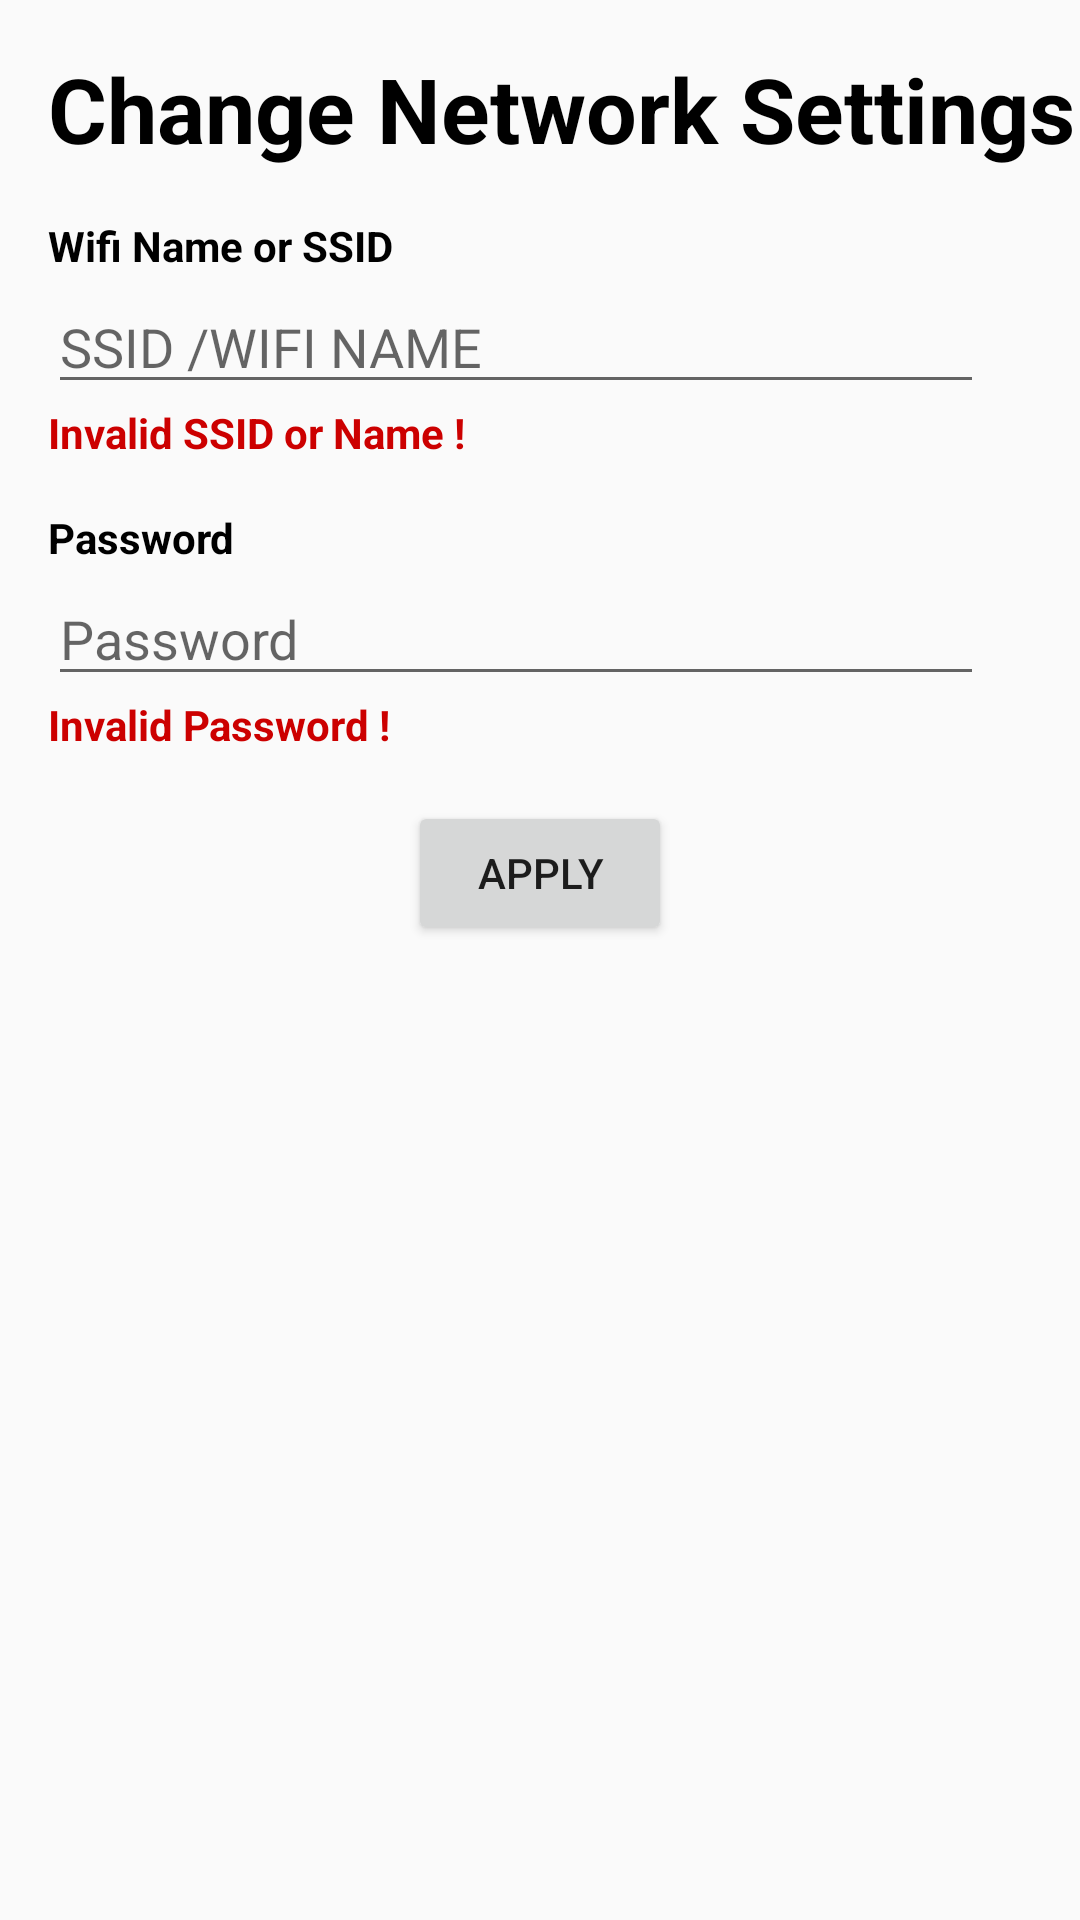

Android layout source for this screen:
<!-- AndroidManifest.xml: application theme AppTheme -->
<!-- res/layout/activity_setup.xml -->
<?xml version="1.0" encoding="utf-8"?>
<android.support.constraint.ConstraintLayout xmlns:android="http://schemas.android.com/apk/res/android"
    xmlns:app="http://schemas.android.com/apk/res-auto"
    xmlns:tools="http://schemas.android.com/tools"
    android:layout_width="match_parent"
    android:layout_height="match_parent"
    tools:context=".SetupActivity">


    <EditText
        android:id="@+id/edit_pwd"
        android:layout_width="match_parent"
        android:layout_height="wrap_content"
        android:layout_marginEnd="32dp"
        android:layout_marginLeft="16dp"
        android:layout_marginRight="32dp"
        android:layout_marginStart="16dp"
        android:layout_marginTop="2dp"
        android:hint="Password"
        app:layout_constraintEnd_toEndOf="parent"
        app:layout_constraintHorizontal_bias="1.0"
        app:layout_constraintStart_toStartOf="parent"
        app:layout_constraintTop_toBottomOf="@+id/textView5" />

    <TextView
        android:id="@+id/textView3"
        android:layout_width="wrap_content"
        android:layout_height="wrap_content"
        android:layout_marginLeft="16dp"
        android:layout_marginStart="16dp"
        android:layout_marginTop="16dp"
        android:text="Change Network Settings !"
        android:textAllCaps="false"
        android:textColor="@android:color/background_dark"
        android:textSize="30sp"
        android:textStyle="bold"
        app:layout_constraintStart_toStartOf="parent"
        app:layout_constraintTop_toTopOf="parent" />

    <TextView
        android:id="@+id/textView4"
        android:layout_width="wrap_content"
        android:layout_height="wrap_content"
        android:layout_marginLeft="16dp"
        android:layout_marginStart="16dp"
        android:layout_marginTop="16dp"
        android:text="Wifi Name or SSID"
        android:textColor="@android:color/black"
        android:textStyle="bold"
        app:layout_constraintStart_toStartOf="parent"
        app:layout_constraintTop_toBottomOf="@+id/textView3" />

    <EditText
        android:id="@+id/edit_name"
        android:layout_width="0dp"
        android:layout_height="wrap_content"
        android:layout_marginEnd="32dp"
        android:layout_marginLeft="16dp"
        android:layout_marginRight="32dp"
        android:layout_marginStart="16dp"
        android:layout_marginTop="2dp"
        android:hint="SSID /WIFI NAME"
        app:layout_constraintEnd_toEndOf="parent"
        app:layout_constraintHorizontal_bias="0.0"
        app:layout_constraintStart_toStartOf="parent"
        app:layout_constraintTop_toBottomOf="@+id/textView4" />

    <TextView
        android:id="@+id/textView5"
        android:layout_width="wrap_content"
        android:layout_height="wrap_content"
        android:layout_marginLeft="16dp"
        android:layout_marginStart="16dp"
        android:layout_marginTop="16dp"
        android:text="Password"
        android:textColor="@android:color/black"
        android:textStyle="bold"
        app:layout_constraintStart_toStartOf="parent"
        app:layout_constraintTop_toBottomOf="@+id/tv_wrongname" />

    <Button
        android:id="@+id/button"
        android:layout_width="wrap_content"
        android:layout_height="wrap_content"
        android:layout_marginEnd="32dp"
        android:layout_marginLeft="32dp"
        android:layout_marginRight="32dp"
        android:layout_marginStart="32dp"
        android:layout_marginTop="16dp"
        android:text="Apply"
        app:layout_constraintEnd_toEndOf="parent"
        app:layout_constraintStart_toStartOf="parent"
        app:layout_constraintTop_toBottomOf="@+id/tv_invalidpwd" />

    <TextView
        android:id="@+id/tv_wrongname"
        android:layout_width="wrap_content"
        android:layout_height="wrap_content"
        android:layout_marginLeft="16dp"
        android:layout_marginStart="16dp"
        android:text="Invalid SSID or Name !"
        android:textColor="@android:color/holo_red_dark"
        android:textStyle="bold"
        app:layout_constraintStart_toStartOf="parent"
        app:layout_constraintTop_toBottomOf="@+id/edit_name" />

    <TextView
        android:id="@+id/tv_invalidpwd"
        android:layout_width="wrap_content"
        android:layout_height="wrap_content"
        android:layout_marginLeft="16dp"
        android:layout_marginStart="16dp"
        android:text="Invalid Password !"
        android:textColor="@android:color/holo_red_dark"
        android:textStyle="bold"
        app:layout_constraintStart_toStartOf="parent"
        app:layout_constraintTop_toBottomOf="@+id/edit_pwd" />
</android.support.constraint.ConstraintLayout>
<!-- resources referenced by this layout -->
<resources>
  <style name="AppTheme" parent="Theme.AppCompat.Light.DarkActionBar">
          
          <item name="colorPrimary">@color/colorPrimary</item>
          <item name="colorPrimaryDark">@color/colorPrimaryDark</item>
          <item name="colorAccent">@color/colorAccent</item>
      </style>
  <color name="colorPrimary">#3F51B5</color>
  <color name="colorPrimaryDark">#303F9F</color>
  <color name="colorAccent">#3F51B5</color>
</resources>
